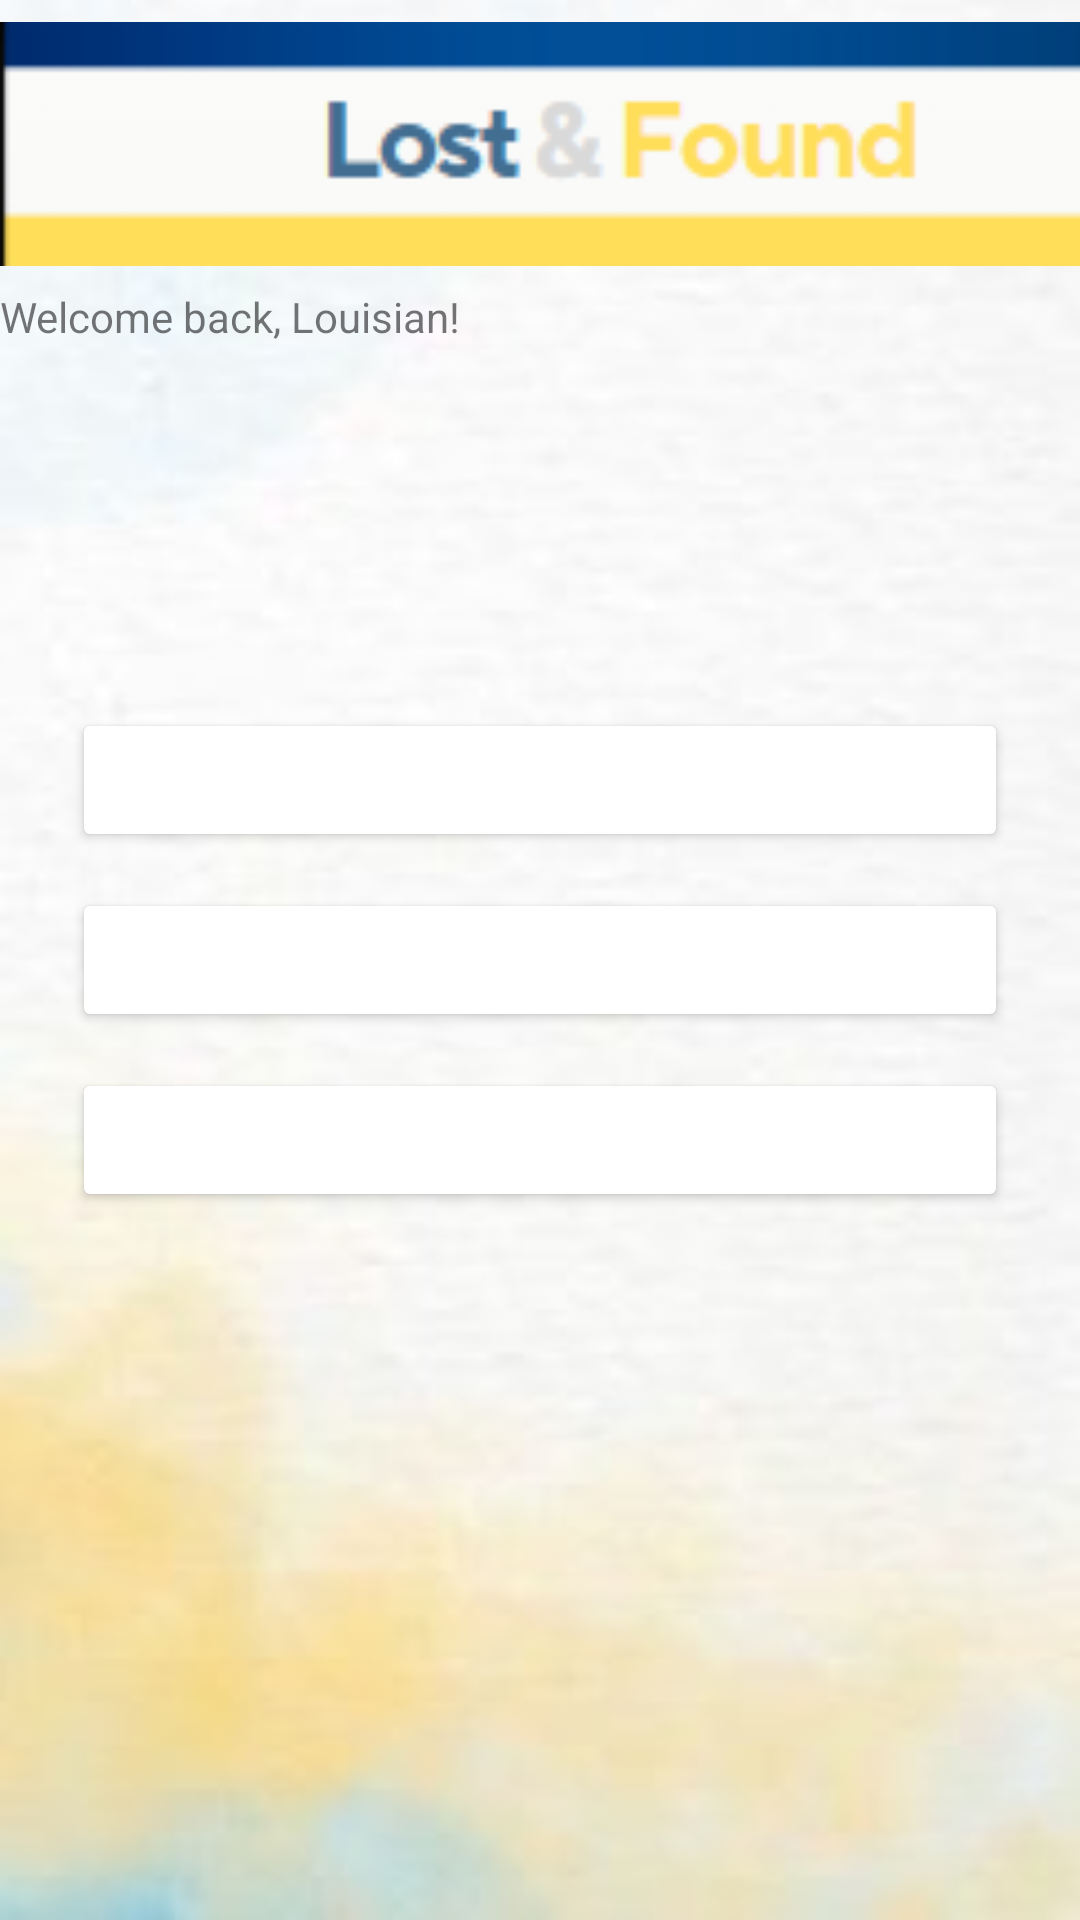

Here is an Android app screen rendered from its layout file. Give the layout XML and the strings, colors and styles it references.
<!-- AndroidManifest.xml: application theme Theme.AppCompat.DayNight.NoActionBar -->
<!-- res/layout/client_user_page.xml -->
<?xml version="1.0" encoding="utf-8"?>
<androidx.constraintlayout.widget.ConstraintLayout
    xmlns:android="http://schemas.android.com/apk/res/android"
    xmlns:app="http://schemas.android.com/apk/res-auto"
    xmlns:tools="http://schemas.android.com/tools"
    android:layout_width="match_parent"
    android:layout_height="match_parent"
    tools:context=".ClientUserPageActivity">

    <ImageView
        android:id="@+id/imageViewBackground"
        android:layout_width="0dp"
        android:layout_height="0dp"
        android:scaleType="centerCrop"
        android:src="@drawable/background"
        app:layout_constraintTop_toTopOf="parent"
        app:layout_constraintBottom_toBottomOf="parent"
        app:layout_constraintStart_toStartOf="parent"
        app:layout_constraintEnd_toEndOf="parent"/>

    <Button
        android:id="@+id/btnMyReports"
        android:layout_width="0dp"
        android:layout_height="wrap_content"
        android:layout_marginHorizontal="24dp"
        android:layout_marginTop="236dp"
        android:backgroundTint="@color/blue"
        android:text="Submitted Reports"
        android:textColor="@android:color/white"
        app:layout_constraintEnd_toEndOf="parent"
        app:layout_constraintHorizontal_bias="0.333"
        app:layout_constraintStart_toStartOf="parent"
        app:layout_constraintTop_toTopOf="parent" />

    <Button
        android:id="@+id/btnSubmitReport"
        android:layout_width="0dp"
        android:layout_height="wrap_content"
        android:layout_marginHorizontal="24dp"
        android:layout_marginTop="12dp"
        android:backgroundTint="@color/blue"
        android:text="Submit New Report"
        android:textColor="@android:color/white"
        app:layout_constraintEnd_toEndOf="parent"
        app:layout_constraintStart_toStartOf="parent"
        app:layout_constraintTop_toBottomOf="@id/btnMyReports" />

    <Button
        android:id="@+id/btnProfile"
        android:layout_width="0dp"
        android:layout_height="wrap_content"
        android:layout_marginHorizontal="24dp"
        android:layout_marginTop="12dp"
        android:backgroundTint="@color/blue"
        android:text="See My Profile"
        android:textColor="@android:color/white"
        app:layout_constraintTop_toBottomOf="@id/btnSubmitReport"
        app:layout_constraintStart_toStartOf="parent"
        app:layout_constraintEnd_toEndOf="parent"/>

    <LinearLayout
        android:layout_width="match_parent"
        android:layout_height="match_parent"
        android:orientation="vertical"
        tools:layout_editor_absoluteX="16dp"
        tools:layout_editor_absoluteY="-151dp">

        <ImageView
            android:id="@+id/imageView8"
            android:layout_width="410dp"
            android:layout_height="96dp"
            app:srcCompat="@drawable/lostandfound" />

        <TextView
            android:id="@+id/textView5"
            android:layout_width="wrap_content"
            android:layout_height="wrap_content"
            android:text="Welcome back, Louisian!" />
    </LinearLayout>

</androidx.constraintlayout.widget.ConstraintLayout>
<!-- resources referenced by this layout -->
<resources>
  <!-- drawable background: jpg bitmap (drawable, 6268 bytes) -->
  <!-- drawable lostandfound: png bitmap (drawable, 4087 bytes) -->
</resources>
